Dataset: hunger (GitHub, dfredriksen/DQNCloud). Classes: fed, full, not full, starving.

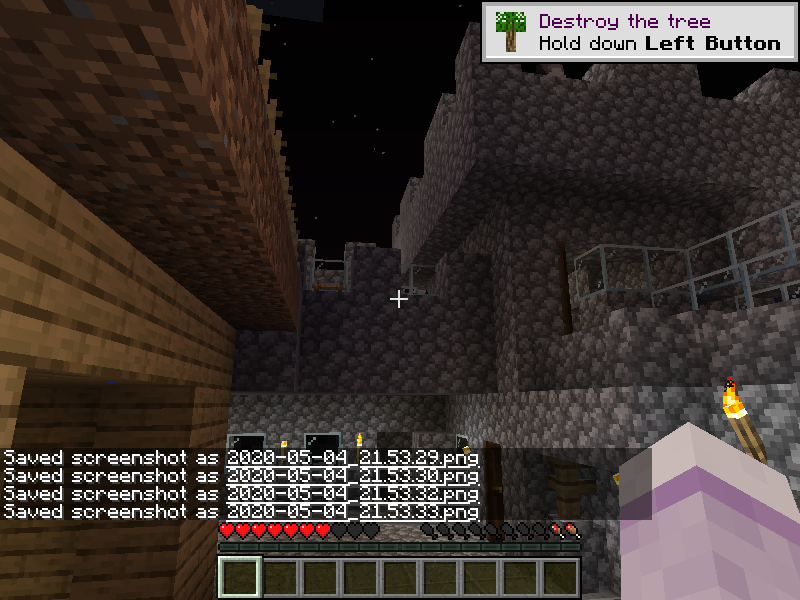
Label: not full

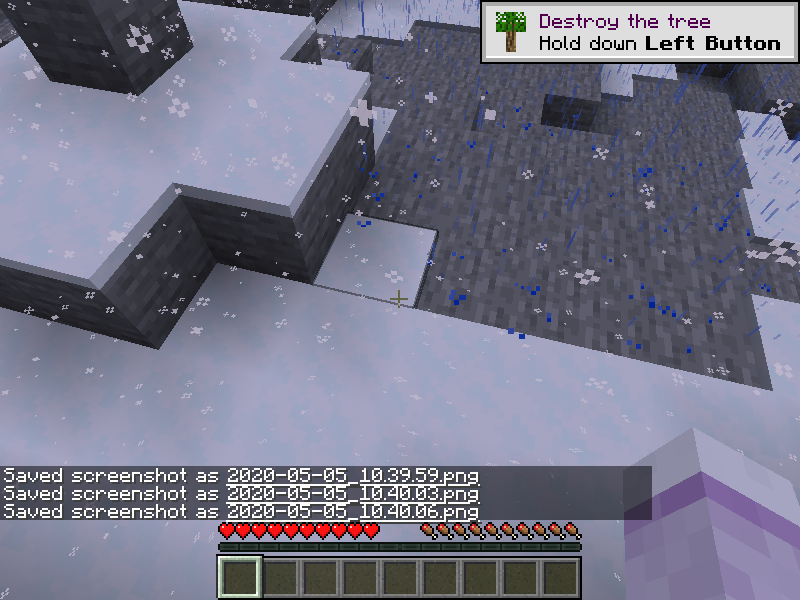
Label: full

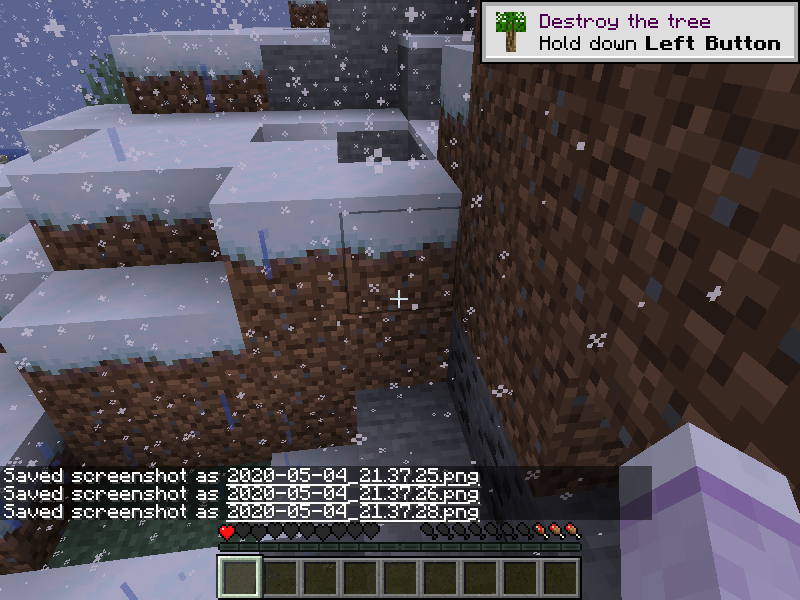
Label: starving

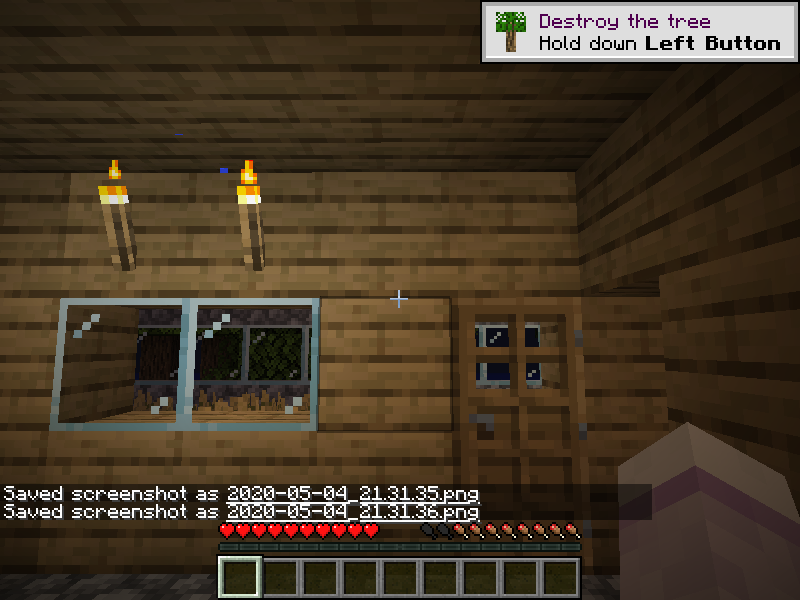
Label: not full

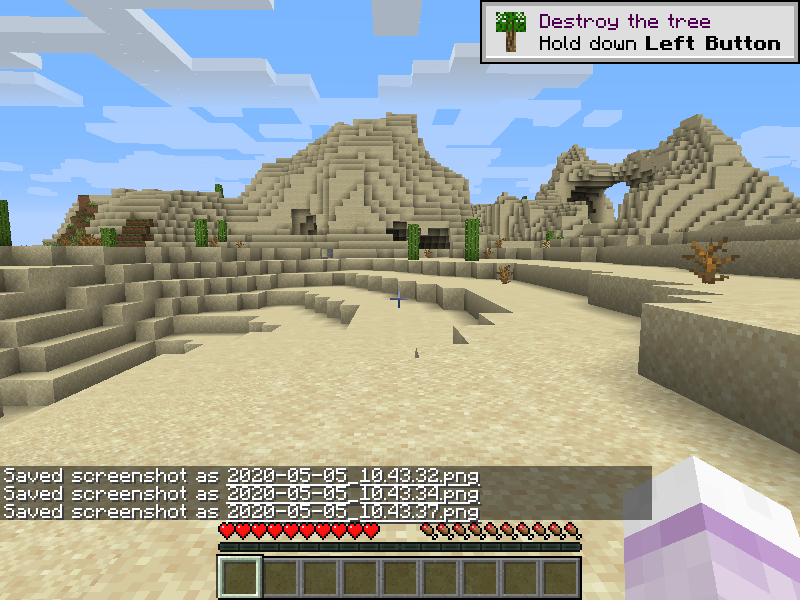
Label: full

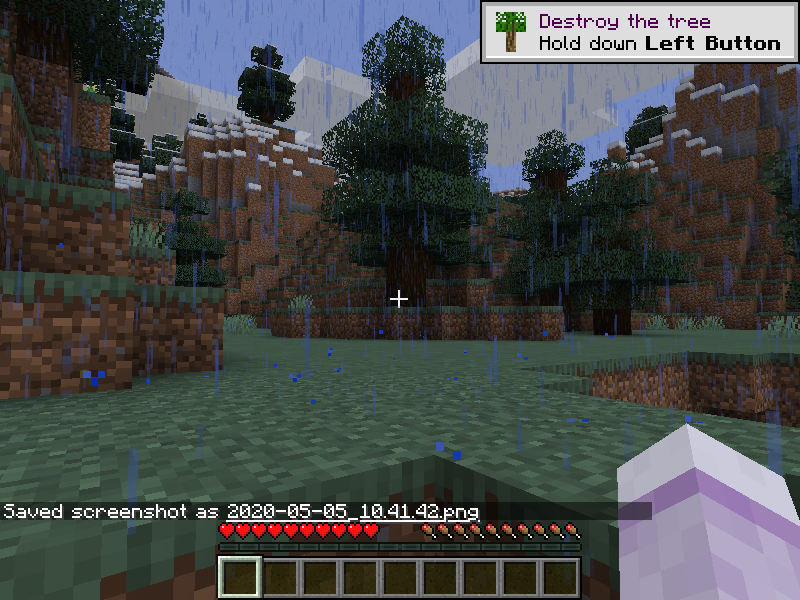
Label: full
